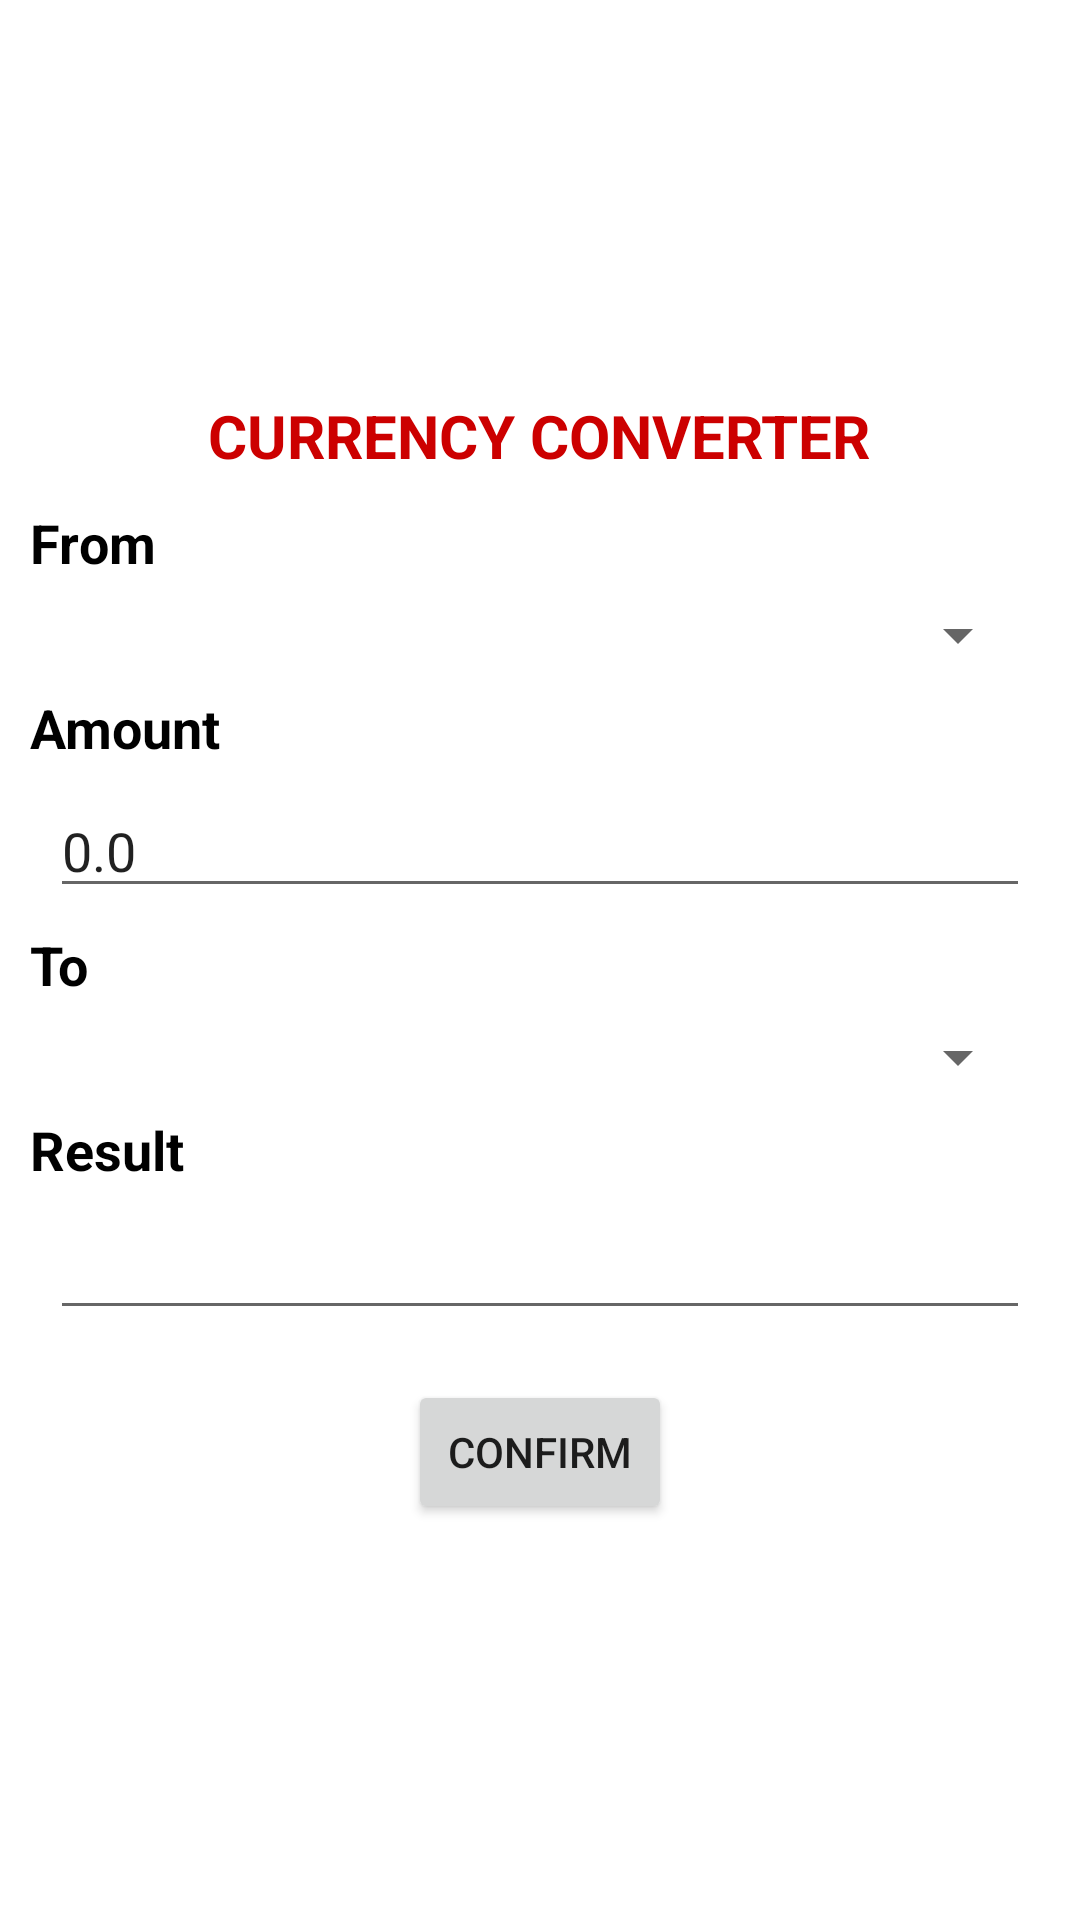

The Android layout XML behind this screen, and the referenced resources:
<!-- AndroidManifest.xml: application theme Theme.CountryURL -->
<!-- res/layout/exchange.xml -->
<?xml version="1.0" encoding="utf-8"?>
<ScrollView
    xmlns:android="http://schemas.android.com/apk/res/android"
    xmlns:app="http://schemas.android.com/apk/res-auto"
    xmlns:tools="http://schemas.android.com/tools"
    android:layout_width="fill_parent"
    android:layout_height="fill_parent"
    android:fillViewport="true">

    <LinearLayout
        android:layout_width="match_parent"
        android:layout_height="match_parent"
        android:orientation="vertical"
        android:gravity="center"
        tools:ignore="UselessParent"
        android:showDividers="middle"
        android:divider="@drawable/empty_tall_divider">


        <TextView
            android:id="@+id/titleExchange"
            android:layout_width="wrap_content"
            android:layout_height="wrap_content"
            android:gravity="center"
            android:text="@string/rate"
            android:textColor="@android:color/holo_red_dark"
            android:textStyle="bold"
            android:textSize="20dp" />

    <LinearLayout
        android:layout_width="match_parent"
        android:layout_height="wrap_content"
        android:orientation="vertical"
        android:gravity="left"
        tools:ignore="UselessParent"
        android:padding="30px"
        android:showDividers="middle"
        android:divider="@drawable/empty_tall_divider">

        <TextView
            android:id="@+id/txtFrom"
            android:layout_width="wrap_content"
            android:layout_height="wrap_content"
            android:text="@string/from"
            android:textColor="@color/black"
            android:textStyle="bold"
            android:textSize="18dp" />

        <Spinner
            android:id="@+id/ExchangeFrom"
            android:layout_width="match_parent"
            android:layout_height="wrap_content"
            android:layout_margin="20px"
            android:spinnerMode="dropdown" />


        <TextView
            android:id="@+id/txtAmount"
            android:layout_width="wrap_content"
            android:layout_height="wrap_content"
            android:text="@string/amount"
            android:textColor="@android:color/black"
            android:textSize="18dp"
            android:textStyle="bold"/>

        <EditText
            android:id="@+id/numFrom"
            android:layout_width="match_parent"
            android:layout_height="wrap_content"
            android:ems="10"
            android:text="0.0"
            android:layout_margin="20px"
            android:inputType="number" />


        <TextView
            android:id="@+id/txtTo"
            android:layout_width="wrap_content"
            android:layout_height="wrap_content"
            android:text="@string/to"
            android:textColor="@android:color/black"
            android:textSize="18dp"
            android:textStyle="bold"/>


        <Spinner
            android:id="@+id/ExchangeTo"
            android:layout_width="match_parent"
            android:layout_height="wrap_content"
            android:layout_margin="20px"
            android:spinnerMode="dropdown" />


        <TextView
            android:id="@+id/txtResut"
            android:layout_width="wrap_content"
            android:layout_height="wrap_content"
            android:text="@string/result"
            android:textColor="@android:color/black"
            android:textSize="18dp"
            android:textStyle="bold"/>


        <EditText
            android:id="@+id/numTo"
            android:layout_width="match_parent"
            android:layout_height="wrap_content"
            android:ems="10"
            android:layout_margin="20px"
            android:inputType="number"
            android:focusable="false"/>


    </LinearLayout>

        <Button
            android:id="@+id/btnConfỉrm"
            android:layout_width="wrap_content"
            android:layout_height="wrap_content"
            android:text="Confirm" />

    </LinearLayout>

</ScrollView>
<!-- resources referenced by this layout -->
<resources>
  <string name="amount">Amount</string>
  <string name="from">From</string>
  <string name="rate">CURRENCY CONVERTER</string>
  <string name="result">Result</string>
  <string name="to">To</string>
  <style name="Theme.CountryURL" parent="Theme.MaterialComponents.DayNight.DarkActionBar">
          
          <item name="colorPrimary">@color/purple_500</item>
          <item name="colorPrimaryVariant">@color/purple_700</item>
          <item name="colorOnPrimary">@color/white</item>
          
          <item name="colorSecondary">@color/teal_200</item>
          <item name="colorSecondaryVariant">@color/teal_700</item>
          <item name="colorOnSecondary">@color/black</item>
          
          <item name="android:statusBarColor" tools:targetApi="l">?attr/colorPrimaryVariant</item>
          
      </style>
  <!-- not gathered from this repository: default colours our renderer supplied (Android Studio template values) -->
  <color name="purple_500">#FF6200EE</color>
  <color name="purple_700">#FF3700B3</color>
  <color name="teal_200">#FF03DAC5</color>
  <color name="teal_700">#FF018786</color>
  <color name="black">#FF000000</color>
  <color name="white">#FFFFFFFF</color>
</resources>
